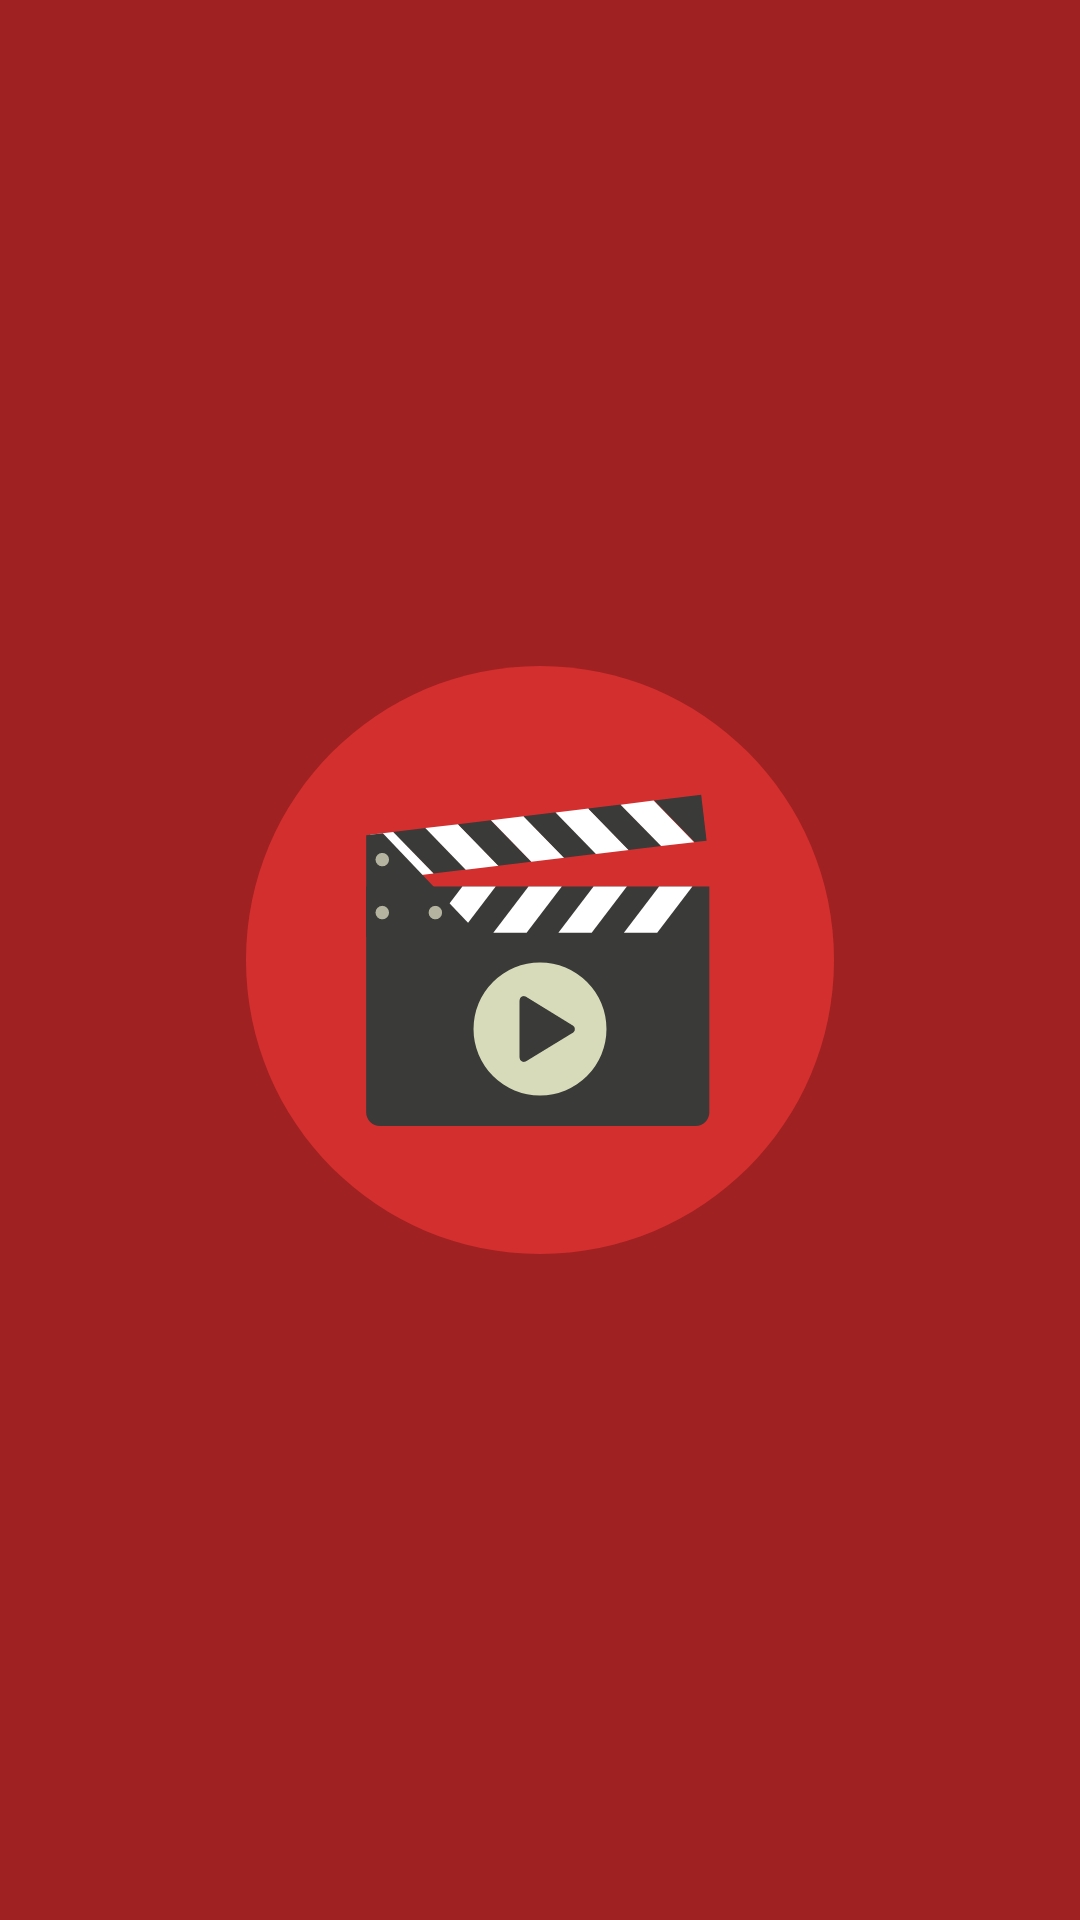

The Android layout XML behind this screen, and the referenced resources:
<!-- AndroidManifest.xml: application theme AppTheme -->
<!-- res/layout/activity_splash.xml -->
<?xml version="1.0" encoding="utf-8"?>
<RelativeLayout
    xmlns:android="http://schemas.android.com/apk/res/android"
    xmlns:tools="http://schemas.android.com/tools"
    android:layout_width="match_parent"
    android:layout_height="match_parent"
    android:background="@color/colorPrimaryDark"
    tools:context=".activity.SplashActivity">

    <ImageView
        android:layout_width="196dp"
        android:layout_height="196dp"
        android:layout_centerInParent="true"
        android:src="@drawable/ic_app_logo"/>

</RelativeLayout>
<!-- resources referenced by this layout -->
<resources>
  <color name="colorPrimaryDark">#a02121</color>
  <!-- drawable ic_app_logo: vector/xml drawable (drawable, 3022 chars, omitted) -->
  <style name="AppTheme" parent="Theme.AppCompat.Light.DarkActionBar">
          
          <item name="colorPrimary">@color/colorPrimary</item>
          <item name="colorPrimaryDark">@color/colorPrimaryDark</item>
          <item name="colorAccent">@color/colorAccent</item>
          <item name="windowNoTitle">true</item>
      </style>
  <color name="colorPrimary">#D32F2F</color>
  <color name="colorAccent">#607D8B</color>
</resources>
